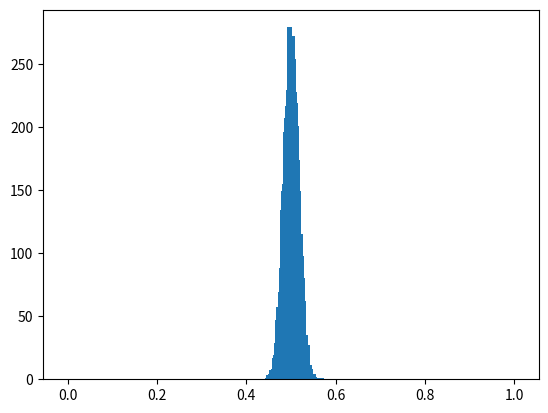

This figure's Python source:
import random
import matplotlib.pyplot as plt
import numpy as np


def flipCoins(nbOfFlips):
    headCount = 0
    tailCount = 0
    for _ in range(nbOfFlips):
        value = random.randint(0, 1)
        if value == 0:
            tailCount += 1
        else:
            headCount += 1
    return [headCount, tailCount]


def experimentFlipCoins(nbOfTest, nbOfFlipPerTest):
    data = []
    for _ in range(nbOfTest):
        results = flipCoins(nbOfFlipPerTest)
        heads = results[0]
        data.append(heads)

    return data


nbOfTest = 10000
nbOfFlips = 1000
trialData = experimentFlipCoins(nbOfTest, nbOfFlips)
freq = [trialData.count(k) for k in range(nbOfFlips)]

x = np.linspace(0, 1, nbOfFlips)
plt.bar(x, freq, width=0.01)
plt.show()
